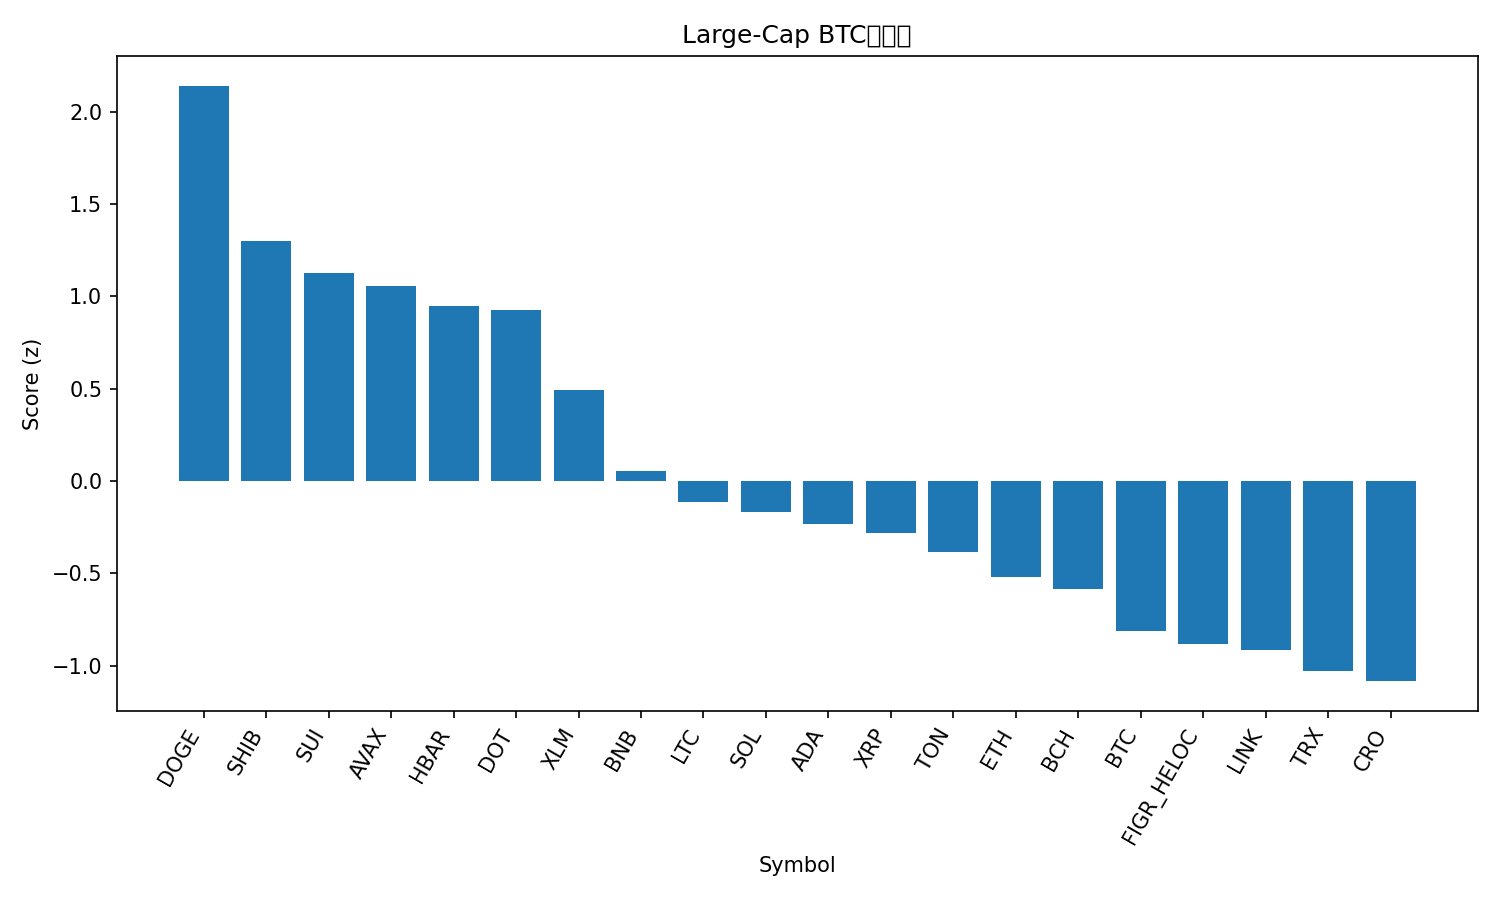

Source data for this figure (header and first rows):
rank, name, symbol, price_btc, price_usd, pct_1h_btc, pct_24h_btc, pct_7d_btc, market_cap_rank, market_cap_usd, volume_usd, score
1, Dogecoin, DOGE, 2.51e-06, 0.2904, 0.8434, 6.73, 29.7, 8, 43831593762, 9064736285, 2.14
2, Shiba Inu, SHIB, 1.22881e-10, 1.424e-05, 0.7332, 4.802, 11.08, 29, 8394594505, 639534153, 1.299
3, Sui, SUI, 3.313e-05, 3.84, 0.6932, 4.249, 9.652, 17, 13709597723, 1592500776, 1.125
4, Avalanche, AVAX, 0.0002581, 29.91, 0.5477, 4.611, 16.49, 20, 12632180466, 1455407083, 1.057
5, Hedera, HBAR, 2.14e-06, 0.2486, 0.7436, 2.462, 10.1, 25, 10534000366, 287590267, 0.9496
6, Polkadot, DOT, 3.882e-05, 4.5, 0.4509, 5.408, 12.18, 33, 6849814016, 483073753, 0.9285
7, Stellar, XLM, 3.5e-06, 0.4058, 0.5578, 1.689, 8.726, 19, 12911075142, 314152086, 0.4926
8, BNB, BNB, 0.00805, 933, 0.4187, 0.9965, 3.285, 6, 129885826502, 1712570745, 0.05574
9, Litecoin, LTC, 0.001035, 120, 0.2337, 2.223, 1.434, 26, 9152075091, 673128754, -0.1135
10, Solana, SOL, 0.002075, 240.5, 0.2188, 0.314, 14.31, 5, 130481913221, 7980215099, -0.1664
11, Cardano, ADA, 8.03e-06, 0.9304, 0.03593, 2.835, 7.913, 10, 33968086288, 2505366837, -0.235
12, XRP, XRP, 2.695e-05, 3.12, 0.2011, 0.8199, 6.144, 3, 186225319990, 5231177305, -0.2791
13, Toncoin, TON, 2.786e-05, 3.23, 0.2395, 0.4953, 0.4069, 30, 8299334692, 168705405, -0.3812
14, Ethereum, ETH, 0.04021, 4661, 0.1192, 0.1098, 3.977, 2, 562722834066, 32715302325, -0.5205
15, Bitcoin Cash, BCH, 0.005162, 598.4, 0.1784, 0.4124, -4.417, 23, 11922596920, 316134118, -0.5863
16, Bitcoin, BTC, 1.0, 115908, 0.0, 0.0, 0.0, 1, 2309067063901, 31725872188, -0.8137
17, Figure Heloc, FIGR_HELOC, 8.63e-06, 1.0, 0.009289, -1.122, 7.57, 22, 12381349390, 539696, -0.8828
18, Chainlink, LINK, 0.0002144, 24.85, -0.0736, -0.4174, 7.706, 13, 16849182509, 1115387666, -0.9136
19, TRON, TRX, 3.02e-06, 0.3495, -0.07969, -0.3726, 1.669, 11, 33081956481, 695785862, -1.03
20, Cronos, CRO, 2.16e-06, 0.2502, 0.1318, -1.564, -11.03, 28, 8414100962, 50759583, -1.083
21, Hyperliquid, HYPE, 0.000471, 54.59, -0.1285, -1.673, 12.92, 15, 14793622943, 580511272, -1.099
